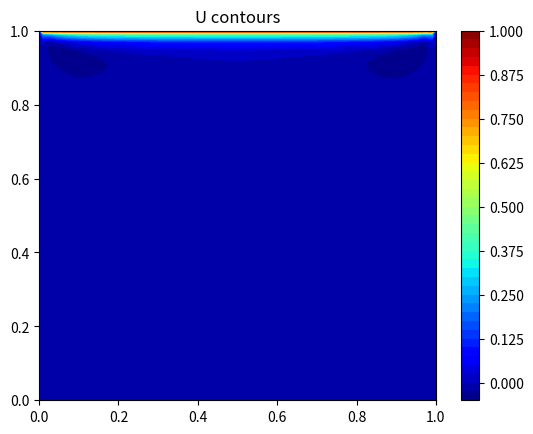
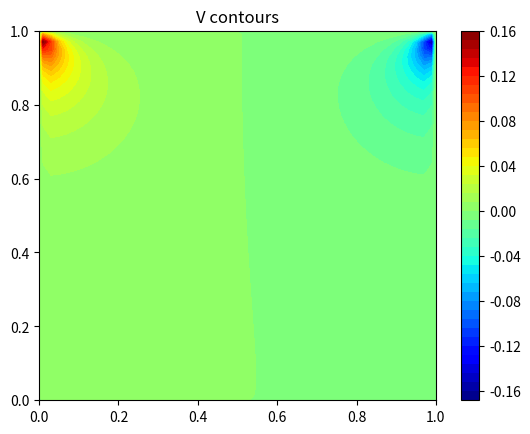
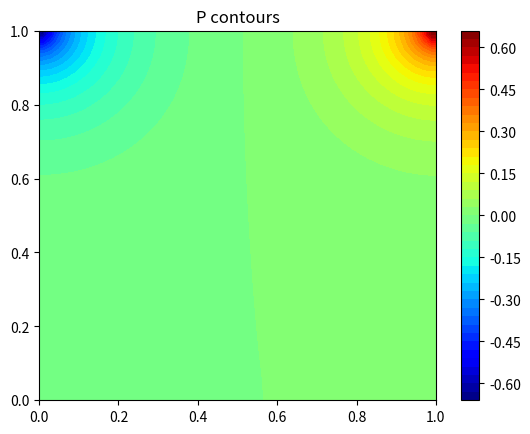

Recreate these plots in Python, in order.
import numpy as np
import sys
np.set_printoptions(linewidth=np.inf)
np.set_printoptions(precision=3)
import matplotlib.pyplot as plt
import math


n_x=50
n_y=50

dx=1.0/n_x
dy=1.0/n_y

Re=100

def momentum_link_coefficients(u_star,u_face,v_face,p,source_x,source_y,A_p,A_e,A_w,A_n,A_s):

    D_e=dy/(dx*Re)
    D_w=dy/(dx*Re)

    D_n=dx/(dy*Re)
    D_s=dx/(dy*Re)

    #interior cells
    for i in range(2,n_y):
        for j in range(2,n_x):

            F_e=dy*u_face[i,j]
            F_w=dy*u_face[i,j-1]
            F_n=dx*v_face[i-1,j]
            F_s=dx*v_face[i,j]

            A_e[i,j]=D_e + max(0.0,-F_e)
            A_w[i,j]=D_w + max(0.0,F_w)
            A_n[i,j]=D_n + max(0.0,-F_n)
            A_s[i,j]=D_s + max(0.0,F_s)
            A_p[i,j]=A_w[i,j] + A_e[i,j] + A_n[i,j] + A_s[i,j] + (F_e-F_w) + (F_n-F_s)

            source_x[i,j]=0.5*(p[i,j-1]-p[i,j+1])*dx
            source_y[i,j]=0.5*(p[i+1,j]-p[i-1,j])*dy

    #left wall
    j=1
    for i in range(2,n_y):

        F_e=dy*u_face[i,j]
        F_w=dy*u_face[i,j - 1]   #left face velocity is initialised to zero
        F_n=dx*v_face[i - 1,j]
        F_s=dx*v_face[i,j]

        A_e[i,j]=D_e + max(0.0,-F_e)
        A_w[i,j]=2*D_w + max(0.0,F_w)
        A_n[i,j]=D_n + max(0.0,-F_n)
        A_s[i,j]=D_s + max(0.0,F_s)
        A_p[i,j]=A_w[i,j] + A_e[i,j] + A_n[i,j] + A_s[i,j] + (F_e - F_w) + (F_n - F_s)

        source_x[i,j]=0.5*(p[i,j] - p[i,j + 1])*dx   # P_o - 0.5(P_o+P_e)
        source_y[i,j]=0.5*(p[i + 1,j] - p[i - 1,j])*dy

    #bottom wall
    i=n_y
    for j in range(2,n_x):
        F_e=dy*u_face[i,j]
        F_w=dy*u_face[i,j - 1]
        F_n=dx*v_face[i - 1,j]
        F_s=dx*v_face[i,j]             #bottom wall v-velocity is already initialised to zero

        A_e[i,j]=D_e + max(0.0,-F_e)
        A_w[i,j]=D_w + max(0.0,F_w)
        A_n[i,j]=D_n + max(0.0,-F_n)
        A_s[i,j]=2*D_s + max(0.0,F_s)
        A_p[i,j]=A_w[i,j] + A_e[i,j] + A_n[i,j] + A_s[i,j] + (F_e - F_w) + (F_n - F_s)

        source_x[i,j]=0.5*(p[i,j - 1] - p[i,j + 1])*dx
        source_y[i,j]=0.5*(p[i,j] - p[i - 1,j])*dy     #P_o - 0.5(P_o+P_n)

    #right wall
    j=n_x
    for i in range(2,n_y):
        F_e=dy*u_face[i,j]
        F_w=dy*u_face[i,j - 1]   #right face velocity is initialised to zero
        F_n=dx*v_face[i - 1,j]
        F_s=dx*v_face[i,j]

        A_e[i,j]=D_e + max(0.0,-F_e)
        A_w[i,j]=2*D_w + max(0.0,F_w)
        A_n[i,j]=D_n + max(0.0,-F_n)
        A_s[i,j]=D_s + max(0.0,F_s)
        A_p[i,j]=A_w[i,j] + A_e[i,j] + A_n[i,j] + A_s[i,j] + (F_e - F_w) + (F_n - F_s)

        source_x[i,j]=0.5*(p[i,j-1] - p[i,j ])*dx   #0.5(P_w+P_o)-P_o
        source_y[i,j]=0.5*(p[i + 1,j] - p[i - 1,j])*dy

    #top wall
    i=1
    for j in range(2,n_y):
        F_e=dy*u_face[i,j]
        F_w=dy*u_face[i,j - 1]
        F_n=dx*v_face[i - 1,j]
        F_s=dx*v_face[i,j]

        A_e[i,j]=D_e + max(0.0,-F_e)
        A_w[i,j]=D_w + max(0.0,F_w)
        A_n[i,j]=2*D_n + max(0.0,-F_n)
        A_s[i,j]=D_s + max(0.0,F_s)
        A_p[i,j]=A_w[i,j] + A_e[i,j] + A_n[i,j] + A_s[i,j] + (F_e - F_w) + (F_n - F_s)

        source_x[i,j]=0.5*(p[i,j - 1] - p[i,j + 1])*dx
        source_y[i,j]=0.5*(p[i + 1,j] - p[i,j])*dy   #0.5(P_s+P_o) - P_o

    #top left corner
    i=1
    j=1
    F_e=dy*u_face[i,j]
    F_w=dy*u_face[i,j - 1]
    F_n=dx*v_face[i - 1,j]
    F_s=dx*v_face[i,j]

    A_e[i,j]=D_e + max(0.0,-F_e)
    A_w[i,j]=2*D_w + max(0.0,F_w)
    A_n[i,j]=2*D_n + max(0.0,-F_n)
    A_s[i,j]=D_s + max(0.0,F_s)
    A_p[i,j]=A_w[i,j] + A_e[i,j] + A_n[i,j] + A_s[i,j] + (F_e - F_w) + (F_n - F_s)

    source_x[i,j]=0.5*(p[i,j] - p[i,j + 1])*dx  # P_o - 0.5(P_o+P_e)
    source_y[i,j]=0.5*(p[i + 1,j] - p[i,j])*dy  #0.5(P_s+P_o) - P_o

    #top right corner
    i=1
    j=n_x
    F_e=dy*u_face[i,j]
    F_w=dy*u_face[i,j - 1]  #right face velocity is initialised to zero
    F_n=dx*v_face[i - 1,j]
    F_s=dx*v_face[i,j]

    A_e[i,j]=D_e + max(0.0,-F_e)
    A_w[i,j]=2*D_w + max(0.0,F_w)
    A_n[i,j]=2*D_n + max(0.0,-F_n)
    A_s[i,j]=D_s + max(0.0,F_s)
    A_p[i,j]=A_w[i,j] + A_e[i,j] + A_n[i,j] + A_s[i,j] + (F_e - F_w) + (F_n - F_s)

    source_x[i,j]=0.5*(p[i,j - 1] - p[i,j])*dx  #0.5(P_w+P_o)-P_o
    source_y[i,j]=0.5*(p[i + 1,j] - p[i,j])*dy  #0.5(P_s+P_o) - P_o

    #bottom left corner
    i=n_y
    j=1

    F_e=dy*u_face[i,j]
    F_w=dy*u_face[i,j - 1]  #left face velocity is initialised to zero
    F_n=dx*v_face[i - 1,j]
    F_s=dx*v_face[i,j]

    A_e[i,j]=D_e + max(0.0,-F_e)
    A_w[i,j]=2*D_w + max(0.0,F_w)
    A_n[i,j]=D_n + max(0.0,-F_n)
    A_s[i,j]=2*D_s + max(0.0,F_s)
    A_p[i,j]=A_w[i,j] + A_e[i,j] + A_n[i,j] + A_s[i,j] + (F_e - F_w) + (F_n - F_s)

    source_x[i,j]=0.5*(p[i,j] - p[i,j + 1])*dx  # P_o - 0.5(P_o+P_e)
    source_y[i,j]=0.5*(p[i,j] - p[i - 1,j])*dy  #P_o - 0.5(P_o+P_n)

    #bottom right corner
    i=n_y
    j=n_x
    F_e=dy*u_face[i,j]
    F_w=dy*u_face[i,j - 1]  #right face velocity is initialised to zero
    F_n=dx*v_face[i - 1,j]
    F_s=dx*v_face[i,j]

    A_e[i,j]=2*D_e + max(0.0,-F_e)
    A_w[i,j]=2*D_w + max(0.0,F_w)
    A_n[i,j]=D_n + max(0.0,-F_n)
    A_s[i,j]=D_s + max(0.0,F_s)
    A_p[i,j]=A_w[i,j] + A_e[i,j] + A_n[i,j] + A_s[i,j] + (F_e - F_w) + (F_n - F_s)

    source_x[i,j]=0.5*(p[i,j - 1] - p[i,j])*dx  #0.5(P_w+P_o)-P_o
    source_y[i,j]=0.5*(p[i,j] - p[i - 1,j])*dy  #P_o - 0.5(P_o+P_n)


    return A_p,A_e,A_w,A_n,A_s,source_x,source_y

def solve(u,u_star,A_p,A_e,A_w,A_n,A_s,source_x,alpha,epsilon,max_inner_iteration,l2_norm):

    for n in range(1,max_inner_iteration+1):

        l2_norm=0
        for i in range(1,n_y+1):
            for j in range(1,n_x+1):
                u[i,j]= alpha*(A_e[i,j]*u[i,j+1] + A_w[i,j]*u[i,j-1] + A_n[i,j]*u[i-1,j] + A_s[i,j]*u[i+1,j] + source_x[i,j])/A_p[i,j] + (1-alpha)*u_star[i,j]
                l2_norm+=(u[i,j] - alpha*(A_e[i,j]*u[i,j+1] + A_w[i,j]*u[i,j-1] + A_n[i,j]*u[i - 1,j] + A_s[i,j]*u[i+1,j] +source_x[i,j])/A_p[i,j] -  (1-alpha)*u_star[i,j])**2

        for i in range(1,n_y+1):
            for j in range(1,n_x+1):
                l2_norm+=(u[i,j] - alpha*(A_e[i,j]*u[i,j+1] + A_w[i,j]*u[i,j-1] + A_n[i,j]*u[i - 1,j] + A_s[i,j]*u[i+1,j] +source_x[i,j])/A_p[i,j] -  (1-alpha)*u_star[i,j])**2


        if(n==1):
            norm=math.sqrt(l2_norm)


        l2_norm=math.sqrt(l2_norm)
        if(l2_norm<epsilon):
            #print("Converged in ",n, " iterations")
            break


    return u,norm

def face_velocity(u,v,u_face,v_face,p,A_p,alpha_uv):

    #uface velocity
    for i in range(1,n_y+1):
        for j in range(1,n_x):

            u_face[i,j]=0.5*(u[i,j] + u[i,j + 1]) + 0.25*alpha_uv*(p[i,j + 1] - p[i,j - 1])*dy/A_p[
                i,j] + 0.25*alpha_uv*(p[i,j + 2] - p[i,j])*dy/A_p[i,j + 1]\
                        - 0.5*alpha_uv*(1/A_p[i,j] + 1/A_p[i,j + 1])*(p[i,j + 1] - p[i,j])*dy

    #v face velocity
    for i in range(2,n_y+1):
        for j in range(1,n_x+1):

            v_face[i-1,j]=0.5*(v[i,j] + v[i - 1,j]) + 0.25*alpha_uv*(p[i - 1,j] - p[i + 1,j])*dy/A_p[i,j] + 0.25*alpha_uv*(
                        p[i - 2,j] - p[i,j])*dy/A_p[i - 1,j]\
                            - 0.5*alpha_uv*(1/A_p[i,j] + 1/A_p[i - 1,j])*(p[i - 1,j] - p[i,j])*dy

    return u_face,v_face

def pressure_correction_link_coefficients(u,u_face,v_face,Ap_p,Ap_e,Ap_w,Ap_n,Ap_s,source_p,A_p,A_e,A_w,A_n,A_s,alpha_uv):

    #interior cells
    for i in range(2,n_y):
        for j in range(2,n_x):

            Ap_e[i,j]=0.5*alpha_uv*(1/A_p[i,j] + 1/A_p[i,j + 1])*(dy**2)
            Ap_w[i,j]=0.5*alpha_uv*(1/A_p[i,j] + 1/A_p[i,j - 1])*(dy**2)
            Ap_n[i,j]=0.5*alpha_uv*(1/A_p[i,j] + 1/A_p[i - 1,j])*(dx**2)
            Ap_s[i,j]=0.5*alpha_uv*(1/A_p[i,j] + 1/A_p[i + 1,j])*(dx**2)
            Ap_p[i,j]=Ap_e[i,j] + Ap_w[i,j] + Ap_n[i,j] + Ap_s[i,j]

            source_p[i,j]=-(u_face[i,j] - u_face[i,j - 1])*dy - (v_face[i - 1,j] - v_face[i,j])*dx


    #top
    i=1
    for j in range(2,n_x):
        
        Ap_e[i,j]=0.5*alpha_uv*(1/A_p[i,j] + 1/A_p[i,j + 1])*(dy**2)
        Ap_w[i,j]=0.5*alpha_uv*(1/A_p[i,j] + 1/A_p[i,j - 1])*(dy**2)
        Ap_n[i,j]=0
        Ap_s[i,j]=0.5*alpha_uv*(1/A_p[i,j] + 1/A_p[i + 1,j])*(dx**2)
        Ap_p[i,j]=Ap_e[i,j] + Ap_w[i,j] + Ap_n[i,j] + Ap_s[i,j]

        source_p[i,j]=-(u_face[i,j] - u_face[i,j - 1])*dy - (v_face[i - 1,j] - v_face[i,j])*dx

    #left
    j=1
    for i in range(2,n_y):
        Ap_e[i,j]=0.5*alpha_uv*(1/A_p[i,j] + 1/A_p[i,j + 1])*(dy**2)
        Ap_w[i,j]=0
        Ap_n[i,j]=0.5*alpha_uv*(1/A_p[i,j] + 1/A_p[i - 1,j])*(dx**2)
        Ap_s[i,j]=0.5*alpha_uv*(1/A_p[i,j] + 1/A_p[i + 1,j])*(dx**2)
        Ap_p[i,j]=Ap_e[i,j] + Ap_w[i,j] + Ap_n[i,j] + Ap_s[i,j]

        source_p[i,j]=-(u_face[i,j] - u_face[i,j - 1])*dy - (v_face[i - 1,j] - v_face[i,j])*dx


    #right
    j=n_x
    for i in range(2,n_y):
        Ap_e[i,j]=0
        Ap_w[i,j]=0.5*alpha_uv*(1/A_p[i,j] + 1/A_p[i,j - 1])*(dy**2)
        Ap_n[i,j]=0.5*alpha_uv*(1/A_p[i,j] + 1/A_p[i - 1,j])*(dx**2)
        Ap_s[i,j]=0.5*alpha_uv*(1/A_p[i,j] + 1/A_p[i + 1,j])*(dx**2)
        Ap_p[i,j]=Ap_e[i,j] + Ap_w[i,j] + Ap_n[i,j] + Ap_s[i,j]

        source_p[i,j]=-(u_face[i,j] - u_face[i,j - 1])*dy - (v_face[i - 1,j] - v_face[i,j])*dx

    #bottom
    i=n_y
    for j in range(2,n_x):
        Ap_e[i,j]=0.5*alpha_uv*(1/A_p[i,j] + 1/A_p[i,j + 1])*(dy**2)
        Ap_w[i,j]=0.5*alpha_uv*(1/A_p[i,j] + 1/A_p[i,j - 1])*(dy**2)
        Ap_n[i,j]=0.5*alpha_uv*(1/A_p[i,j] + 1/A_p[i - 1,j])*(dx**2)
        Ap_s[i,j]=0
        Ap_p[i,j]=Ap_e[i,j] + Ap_w[i,j] + Ap_n[i,j] + Ap_s[i,j]

        source_p[i,j]=-(u_face[i,j] - u_face[i,j - 1])*dy - (v_face[i - 1,j] - v_face[i,j])*dx

    #top left corner
    i=1
    j=1

    Ap_e[i,j]=0.5*alpha_uv*(1/A_p[i,j] + 1/A_p[i,j + 1])*(dy**2)
    Ap_w[i,j]=0
    Ap_n[i,j]=0
    Ap_s[i,j]=0.5*alpha_uv*(1/A_p[i,j] + 1/A_p[i + 1,j])*(dx**2)
    Ap_p[i,j]=Ap_e[i,j] + Ap_w[i,j] + Ap_n[i,j] + Ap_s[i,j]

    source_p[i,j]=-(u_face[i,j] - u_face[i,j - 1])*dy - (v_face[i - 1,j] - v_face[i,j])*dx
    
    #top right corner
    i=1
    j=n_x
    Ap_e[i,j]=0
    Ap_w[i,j]=0.5*alpha_uv*(1/A_p[i,j] + 1/A_p[i,j - 1])*(dy**2)
    Ap_n[i,j]=0
    Ap_s[i,j]=0.5*alpha_uv*(1/A_p[i,j] + 1/A_p[i + 1,j])*(dx**2)
    Ap_p[i,j]=Ap_e[i,j] + Ap_w[i,j] + Ap_n[i,j] + Ap_s[i,j]

    source_p[i,j]=-(u_face[i,j] - u_face[i,j - 1])*dy - (v_face[i - 1,j] - v_face[i,j])*dx
    
    #bottom left corner
    i=n_y
    j=1
    Ap_e[i,j]=0.5*alpha_uv*(1/A_p[i,j] + 1/A_p[i,j + 1])*(dy**2)
    Ap_w[i,j]=0
    Ap_n[i,j]=0.5*alpha_uv*(1/A_p[i,j] + 1/A_p[i - 1,j])*(dx**2)
    Ap_s[i,j]=0
    Ap_p[i,j]=Ap_e[i,j] + Ap_w[i,j] + Ap_n[i,j] + Ap_s[i,j]

    source_p[i,j]=-(u_face[i,j] - u_face[i,j - 1])*dy - (v_face[i - 1,j] - v_face[i,j])*dx
    
    #bottom right corner
    i=n_y
    j=n_x
    Ap_e[i,j]=0
    Ap_w[i,j]=0.5*alpha_uv*(1/A_p[i,j] + 1/A_p[i,j - 1])*(dy**2)
    Ap_n[i,j]=0.5*alpha_uv*(1/A_p[i,j] + 1/A_p[i - 1,j])*(dx**2)
    Ap_s[i,j]=0
    Ap_p[i,j]=Ap_e[i,j] + Ap_w[i,j] + Ap_n[i,j] + Ap_s[i,j]

    source_p[i,j]=-(u_face[i,j] - u_face[i,j - 1])*dy - (v_face[i - 1,j] - v_face[i,j])*dx

    return Ap_p,Ap_e,Ap_w,Ap_n,Ap_s,source_p

def correct_pressure(p_star,p,p_prime,alpha_p):

    p_star=p+alpha_p*p_prime

    #BC

    #top wall
    p_star[0,1:n_x+1]=p_star[1,1:n_x+1]
    #left wall
    p_star[1:n_y+1,0]=p_star[1:n_y+1,1]
    #right wall
    p_star[1:n_y+1,n_x+1]=p_star[1:n_y+1,n_x]
    #bottom wall
    p_star[n_y+1,1:n_x+1]=p_star[n_y,1:n_x+1]

    #top left corner
    p_star[0,0]=(p_star[1,2]+p_star[0,1]+p_star[1,0])/3

    #top right corner
    p_star[0,n_x+1]=(p_star[0,n_x]+p_star[1,n_x]+p_star[1,n_x+1])/3

    #bottom left corner
    p_star[n_y+1,0]=(p_star[n_y,0]+p_star[n_y,1]+p_star[n_y+1,1])/3

    #bottom right corner
    p_star[n_y+1,n_x+1]=(p_star[n_y,n_x+1]+p_star[n_y+1,n_x]+p_star[n_y,n_x])/3



    return p_star

def correct_cell_center_velocity(u,v,u_star,v_star,p_prime,A_p,alpha_uv):

    #u velocity
    #interior cells
    for i in range(1,n_y+1):
        for j in range(2,n_x ):
            u_star[i,j]= u[i,j] + 0.5*alpha_uv*(p_prime[i,j-1]-p_prime[i,j+1])*dy/A_p[i,j]

    #left
    j=1
    for i in range(1,n_y+1):
        u_star[i,j]=u[i,j] + 0.5*alpha_uv*(p_prime[i,j] - p_prime[i,j+1])*dy/A_p[i,j]

    #right
    j=n_x
    for i in range(1,n_y+1):
        u_star[i,j]=u[i,j] + 0.5*alpha_uv*(p_prime[i,j-1] - p_prime[i,j])*dy/A_p[i,j]


    #v velocity
    for i in range(2,n_y):
        for j in range(1,n_x+1):
            v_star[i,j]=v[i,j] + 0.5*alpha_uv*(p_prime[i+1,j]-p_prime[i-1,j])*dx/A_p[i,j]

    #top
    i=1
    for j in range(1,n_x + 1):
        v_star[i,j]=v[i,j] + 0.5*alpha_uv*(p_prime[i + 1,j] - p_prime[i,j])*dx/A_p[i,j]

    #bottom
    i=n_y
    for j in range(1,n_x + 1):
        v_star[i,j]=v[i,j] + 0.5*alpha_uv*(p_prime[i,j] - p_prime[i - 1,j])*dx/A_p[i,j]

    return  u_star,v_star

def correct_face_velocity(u_face,v_face,p_prime,A_p,alpha_uv):


    for i in range(1,n_y+1):
        for j in range(1,n_x):
            u_face[i,j]=u_face[i,j]+ 0.5*alpha_uv*(1/A_p[i,j]+1/A_p[i,j+1])*(p_prime[i,j]-p_prime[i,j+1])*dy

    for i in range(2,n_y+1):
        for j in range(1,n_x+1):
            v_face[i-1,j]=v_face[i-1,j] +  0.5*alpha_uv*(1/A_p[i,j]+1/A_p[i-1,j])*(p_prime[i,j]-p_prime[i-1,j])*dx

    return u_face,v_face

def post_processing(u_star,v_star,p_star,X,Y,x,y):

    #u velocity contours
    plt.figure(1)
    plt.contourf(X,Y,np.flipud(u_star),levels=50,cmap='jet')
    plt.colorbar()
    plt.title('U contours')
    plt.show()

    #v velocity contours
    plt.figure(2)
    plt.contourf(X,Y,np.flipud(v_star),levels=50,cmap='jet')
    plt.colorbar()
    plt.title('V contours' )
    plt.show()

    #pressure contours
    plt.figure(3)
    plt.contourf(X,Y,np.flipud(p_star),levels=50,cmap='jet')
    plt.colorbar()
    plt.title('P contours')
    plt.show()

    #u centerline velocity
    # plt.figure(4)
    # plt.plot(1-y,u_star[:,round(n_x/2)])
    # plt.xlabel('y')
    # plt.ylabel('u')
    # plt.title('U centerline velocity')
    # plt.show()

    # #v centerline velocity
    # plt.figure(5)
    # plt.plot(x,v_star[round(n_y/2),:])
    # plt.xlabel('x')
    # plt.ylabel('v')
    # plt.title('V centerline velocity')
    # plt.show()

#Declaring primitive variables
u=np.zeros((n_y+2,n_x+2),dtype=np.float64)
u_star=np.zeros((n_y+2,n_x+2),dtype=np.float64)

v=np.zeros((n_y+2,n_x+2),dtype=np.float64)
v_star=np.zeros((n_y+2,n_x+2),dtype=np.float64)

p_star=np.zeros((n_y+2,n_x+2),dtype=np.float64)
p=np.zeros((n_y+2,n_x+2),dtype=np.float64)
p_prime=np.zeros((n_y+2,n_x+2),dtype=np.float64)

#Momentum link coeffficients
A_p=np.ones((n_y+2,n_x+2),dtype=np.float64)
A_e=np.ones((n_y+2,n_x+2),dtype=np.float64)
A_w=np.ones((n_y+2,n_x+2),dtype=np.float64)
A_s=np.ones((n_y+2,n_x+2),dtype=np.float64)
A_n=np.ones((n_y+2,n_x+2),dtype=np.float64)

#Pressure correction link coeffficients
Ap_p=np.ones((n_y+2,n_x+2),dtype=np.float64)
Ap_e=np.ones((n_y+2,n_x+2),dtype=np.float64)
Ap_w=np.ones((n_y+2,n_x+2),dtype=np.float64)
Ap_s=np.ones((n_y+2,n_x+2),dtype=np.float64)
Ap_n=np.ones((n_y+2,n_x+2),dtype=np.float64)

#Declaring source terms
source_x=np.zeros((n_y+2,n_x+2),dtype=np.float64)
source_y=np.zeros((n_y+2,n_x+2),dtype=np.float64)
source_p=np.zeros((n_y+2,n_x+2),dtype=np.float64)

#Declaring face velocities
u_face=np.zeros((n_y+2,n_x+1),dtype=np.float64)
v_face=np.zeros((n_y+1,n_x+2),dtype=np.float64)

#Grid
x=np.array([0.0],dtype=np.float64)
y=np.array([0.0],dtype=np.float64)

x=np.append(x,np.linspace(dx/2,1-dx/2,n_x))
x=np.append(x,[1.0])

y=np.append(y,np.linspace(dy/2,1-dy/2,n_y))
y=np.append(y,[1.0])

X,Y=np.meshgrid(x,y)


#BC
u[0,1:n_x+1]=1
u_star[0,1:n_x+1]=1
u_face[0,1:n_x]=1

l2_norm_x=0
alpha_uv=0.7
epsilon_uv=1e-3
max_inner_iteration_uv=50

l2_norm_y=0

l2_norm_p=0
max_inner_iteration_p=200
dummy_alpha_p=1
epsilon_p=1e-4
alpha_p=0.2

max_outer_iteration=1

for n in range(1,max_outer_iteration+1):

    A_p,A_e,A_w,A_n,A_s,source_x,source_y=momentum_link_coefficients(u_star,u_face,v_face,p,source_x,source_y,A_p,A_e,A_w,A_n,A_s)

    u,l2_norm_x=solve(u,u_star,A_p,A_e,A_w,A_n,A_s,source_x,alpha_uv,epsilon_uv,max_inner_iteration_uv,l2_norm_x)

    v,l2_norm_y=solve(v,v_star,A_p,A_e,A_w,A_n,A_s,source_y,alpha_uv,epsilon_uv,max_inner_iteration_uv,l2_norm_y)

    u_face,v_face=face_velocity(u,v,u_face,v_face,p,A_p,alpha_uv)

    Ap_p,Ap_e,Ap_w,Ap_n,Ap_s,source_p=pressure_correction_link_coefficients(u,u_face,v_face,Ap_p,Ap_e,Ap_w,Ap_n,Ap_s,source_p,A_p,A_e,A_w,A_n,A_s,alpha_uv)

    p_prime,l2_norm_p=solve(p_prime,p_prime,Ap_p,Ap_e,Ap_w,Ap_n,Ap_s,source_p,dummy_alpha_p,epsilon_p,max_inner_iteration_p,l2_norm_p)

    p_star=correct_pressure(p_star,p,p_prime,alpha_p)
  
    u_star,v_star=correct_cell_center_velocity(u,v,u_star,v_star,p_prime,A_p,alpha_uv)

    u_face,v_face=correct_face_velocity(u_face,v_face,p_prime,A_p,alpha_uv)

    p=np.copy(p_star)

    print(l2_norm_x,l2_norm_y,l2_norm_p)

    if (l2_norm_x < 1e-4 and l2_norm_y < 1e-4 and l2_norm_p<1e-4):
        print("Converged !")
        break

print(u[0,:])
post_processing(u_star,v_star,p_star,X,Y,x,y)